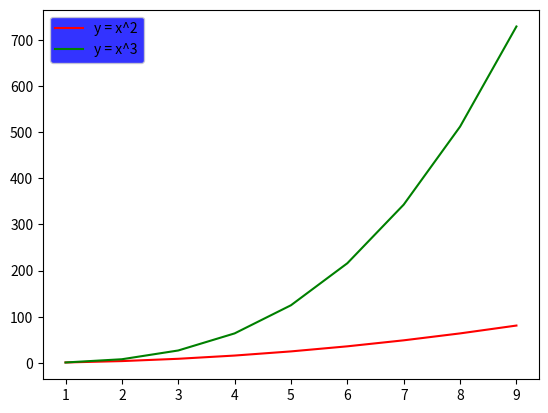

Recreate this plot in Python.
import matplotlib.pyplot as plt
import numpy as np

x = np.arange(1, 10)
y1 = x**2
y2 = x**3

plt.plot(x, y1, label="y = x^2", color='r')
plt.plot(x, y2, label="y = x^3", color='g')

plt.legend(facecolor='#0000FF')
plt.show()